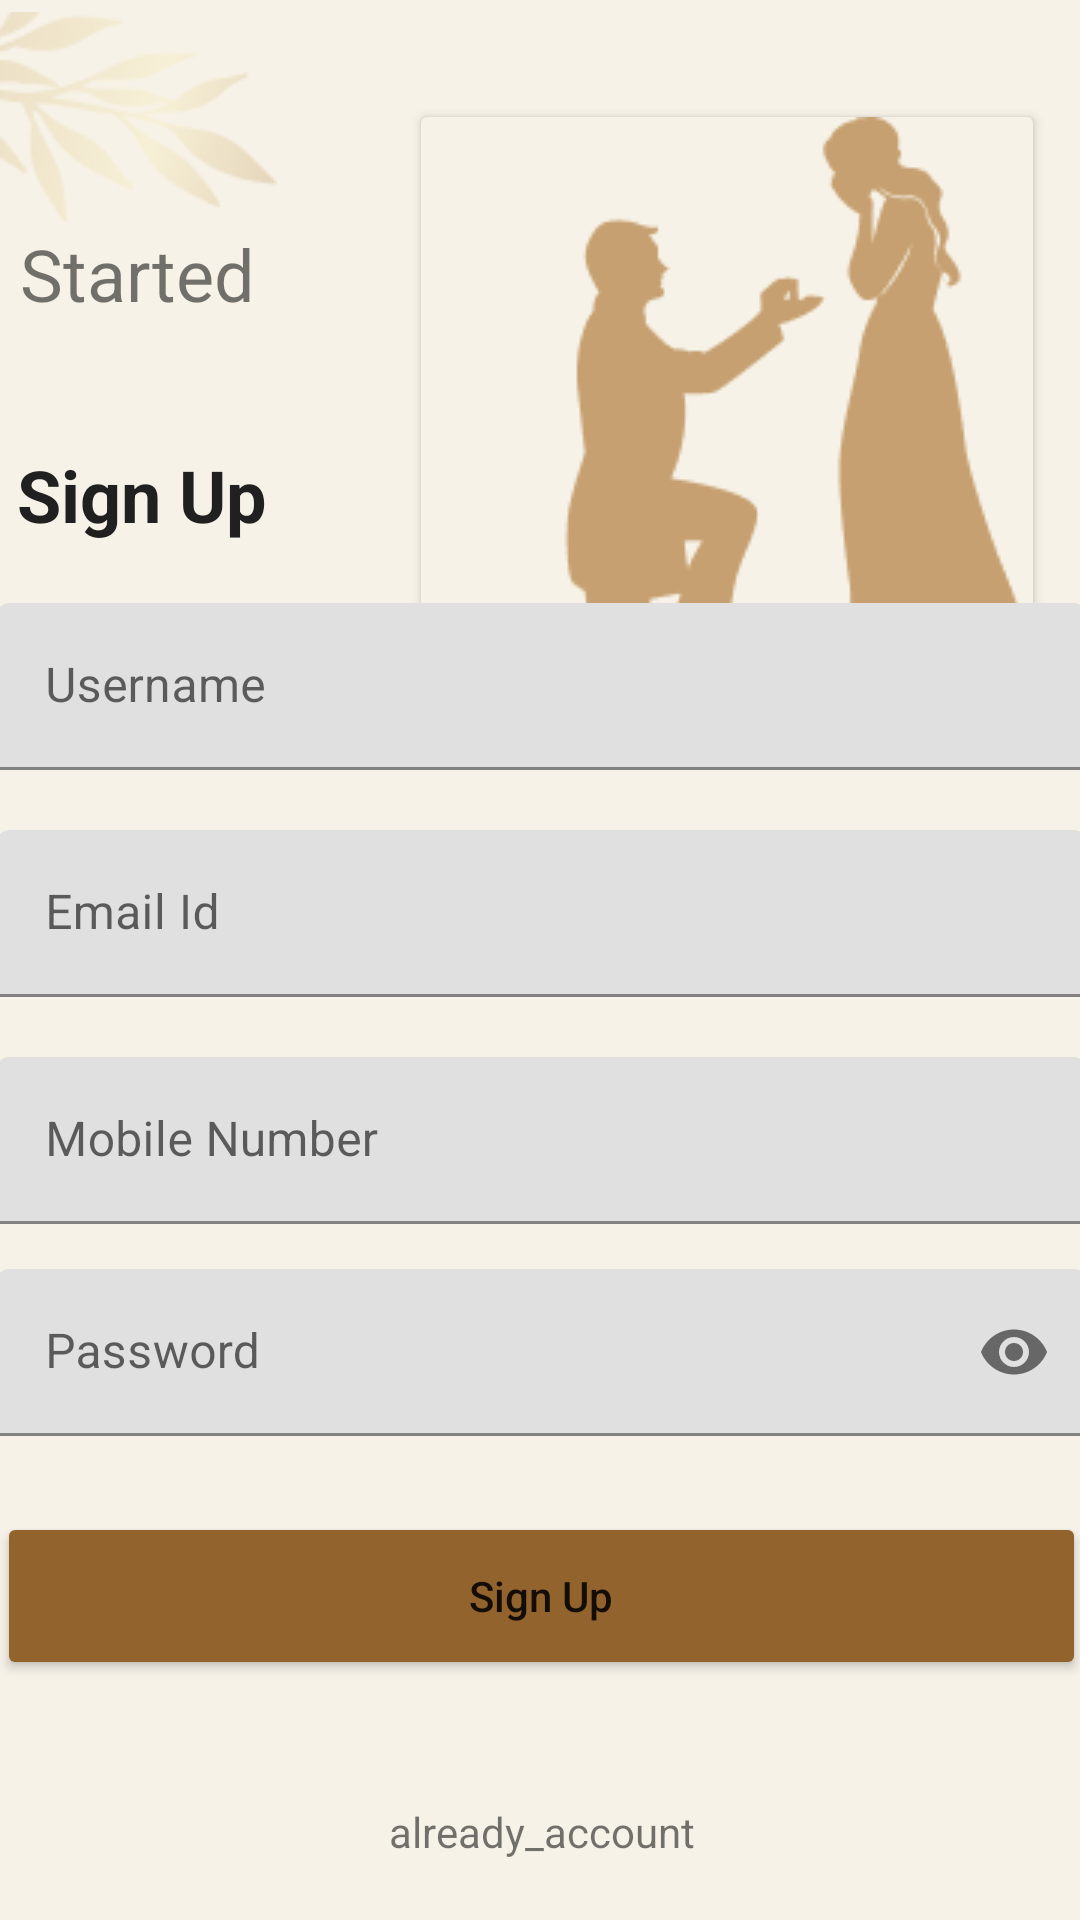

Android layout source for this screen:
<!-- AndroidManifest.xml: application theme Theme.WedIng -->
<!-- res/layout/activity_register.xml -->
<?xml version="1.0" encoding="utf-8"?>
<androidx.constraintlayout.widget.ConstraintLayout xmlns:android="http://schemas.android.com/apk/res/android"
    xmlns:app="http://schemas.android.com/apk/res-auto"
    xmlns:tools="http://schemas.android.com/tools"
    android:layout_width="411dp"
    android:layout_height="match_parent"
    android:background="@color/background"
    tools:context=".activity.Activity.RegisterActivity">

    <androidx.constraintlayout.widget.ConstraintLayout
        android:id="@+id/constraintLayout"
        android:layout_width="409dp"
        android:layout_height="225dp"
        android:layout_marginTop="4dp"
        android:background="@color/background"
        app:layout_constraintEnd_toEndOf="parent"
        app:layout_constraintTop_toTopOf="parent">

        <androidx.cardview.widget.CardView
            android:layout_width="204dp"
            android:layout_height="190dp"
            android:layout_marginTop="35dp"
            android:layout_marginEnd="16dp"
            app:cardBackgroundColor="@color/background"
            app:layout_constraintBottom_toBottomOf="parent"
            app:layout_constraintEnd_toEndOf="parent"
            app:layout_constraintTop_toTopOf="parent">

            <ImageView
                android:id="@+id/imageView2"
                android:layout_width="wrap_content"
                android:layout_height="wrap_content"
                app:srcCompat="@drawable/frame" />
        </androidx.cardview.widget.CardView>

        <TextView
            android:id="@+id/welcome"
            android:layout_width="wrap_content"
            android:layout_height="wrap_content"
            android:text="Let's Started"
            android:textSize="24sp"
            app:layout_constraintStart_toStartOf="parent"
            app:layout_constraintTop_toBottomOf="@+id/imageView" />

        <ImageView
            android:id="@+id/imageView"
            android:layout_width="wrap_content"
            android:layout_height="wrap_content"
            app:layout_constraintBottom_toTopOf="@+id/welcome"
            app:layout_constraintStart_toStartOf="parent"
            app:layout_constraintTop_toTopOf="parent"
            app:srcCompat="@drawable/vector" />
    </androidx.constraintlayout.widget.ConstraintLayout>

    <androidx.constraintlayout.widget.ConstraintLayout
        android:layout_width="409dp"
        android:layout_height="510dp"
        android:layout_marginStart="1dp"
        android:layout_marginEnd="1dp"
        android:layout_marginBottom="2dp"
        android:background="@drawable/login_page"
        app:layout_constraintBottom_toBottomOf="parent"
        app:layout_constraintEnd_toEndOf="parent"
        app:layout_constraintStart_toStartOf="parent">

        <TextView
            android:id="@+id/Sign"
            android:layout_width="95dp"
            android:layout_height="42dp"
            android:layout_marginStart="24dp"
            android:layout_marginTop="16dp"
            android:gravity="center"
            android:text="Sign Up"
            android:textAllCaps="false"
            android:textColor="#202020"
            android:textSize="24sp"
            android:textStyle="bold"
            app:layout_constraintStart_toStartOf="parent"
            app:layout_constraintTop_toTopOf="parent" />

        <Button
            android:id="@+id/button"
            android:layout_width="363dp"
            android:layout_height="56dp"
            android:layout_marginTop="25dp"
            android:layout_marginBottom="78dp"
            android:text="Sign Up"
            android:textAllCaps="false"
            app:backgroundTint="#93632E"
            app:layout_constraintBottom_toBottomOf="parent"
            app:layout_constraintEnd_toEndOf="parent"
            app:layout_constraintStart_toStartOf="parent"
            app:layout_constraintTop_toBottomOf="@+id/password" />

        <com.google.android.material.textfield.TextInputLayout
            android:id="@+id/username"
            style="@style/ThemeOverlay.Material3.AutoCompleteTextView.OutlinedBox"
            android:layout_width="363dp"
            android:layout_height="wrap_content"
            android:layout_marginStart="1dp"
            android:layout_marginTop="15dp"
            android:layout_marginEnd="1dp"
            android:hint="Username"
            app:layout_constraintEnd_toEndOf="parent"
            app:layout_constraintStart_toStartOf="parent"
            app:layout_constraintTop_toBottomOf="@+id/Sign">

            <com.google.android.material.textfield.TextInputEditText
                android:layout_width="match_parent"
                android:layout_height="wrap_content" />
        </com.google.android.material.textfield.TextInputLayout>

        <com.google.android.material.textfield.TextInputLayout
            android:id="@+id/email"
            style="@style/ThemeOverlay.Material3.AutoCompleteTextView.OutlinedBox.Dense"
            android:layout_width="363dp"
            android:layout_height="wrap_content"
            android:layout_marginStart="1dp"
            android:layout_marginTop="20dp"
            android:layout_marginEnd="1dp"
            android:hint="Email Id"
            app:layout_constraintEnd_toEndOf="parent"
            app:layout_constraintStart_toStartOf="parent"
            app:layout_constraintTop_toBottomOf="@+id/username">

            <com.google.android.material.textfield.TextInputEditText
                android:layout_width="match_parent"
                android:layout_height="wrap_content" />
        </com.google.android.material.textfield.TextInputLayout>

        <com.google.android.material.textfield.TextInputLayout
            android:id="@+id/mobile"
            android:layout_width="363dp"
            android:layout_height="wrap_content"
            android:layout_marginStart="1dp"
            android:layout_marginTop="20dp"
            android:layout_marginEnd="1dp"
            android:hint="Mobile Number"
            app:layout_constraintEnd_toEndOf="parent"
            app:layout_constraintStart_toStartOf="parent"
            app:layout_constraintTop_toBottomOf="@+id/email">

            <com.google.android.material.textfield.TextInputEditText
                android:layout_width="match_parent"
                android:layout_height="wrap_content" />
        </com.google.android.material.textfield.TextInputLayout>

        <com.google.android.material.textfield.TextInputLayout
            android:id="@+id/password"
            android:layout_width="363dp"
            android:layout_height="wrap_content"
            android:layout_marginStart="1dp"
            android:layout_marginTop="15dp"
            android:layout_marginEnd="1dp"
            android:hint="Password"
            app:endIconMode="password_toggle"
            app:layout_constraintEnd_toEndOf="parent"
            app:layout_constraintStart_toStartOf="parent"
            app:layout_constraintTop_toBottomOf="@+id/mobile">

            <com.google.android.material.textfield.TextInputEditText
                android:layout_width="match_parent"
                android:layout_height="wrap_content"
                android:inputType="textPassword" />
        </com.google.android.material.textfield.TextInputLayout>

        <TextView
            android:id="@+id/login"
            android:layout_width="wrap_content"
            android:layout_height="wrap_content"
            android:layout_marginTop="41dp"
            android:layout_marginBottom="18dp"
            android:text="@string/already_account"
            android:textAllCaps="false"
            app:layout_constraintBottom_toBottomOf="parent"
            app:layout_constraintEnd_toEndOf="parent"
            app:layout_constraintStart_toStartOf="parent"
            app:layout_constraintTop_toBottomOf="@+id/button" />

    </androidx.constraintlayout.widget.ConstraintLayout>

</androidx.constraintlayout.widget.ConstraintLayout>
<!-- resources referenced by this layout -->
<resources>
  <color name="background">#F7F2E8</color>
  <!-- drawable frame: png bitmap (drawable-v24, 6076 bytes) -->
  <!-- drawable vector: png bitmap (drawable-v24, 9253 bytes) -->
  <string name="already_account">already_account</string>
  <style name="Theme.WedIng" parent="Theme.MaterialComponents.DayNight.DarkActionBar">
          
          <item name="colorPrimary">@color/head</item>
          <item name="colorPrimaryVariant">@color/head</item>
          <item name="colorOnPrimary">@color/white</item>
          
          <item name="colorSecondary">@color/teal_200</item>
          <item name="colorSecondaryVariant">@color/teal_700</item>
          <item name="colorOnSecondary">@color/black</item>
          
          <item name="android:statusBarColor" tools:targetApi="l">?attr/colorPrimaryVariant</item>
          
  
    </style>
  <color name="head">#93632E</color>
  <color name="white">#FFFFFFFF</color>
  <color name="teal_200">#FF03DAC5</color>
  <color name="teal_700">#FF018786</color>
  <color name="black">#FF000000</color>
</resources>
